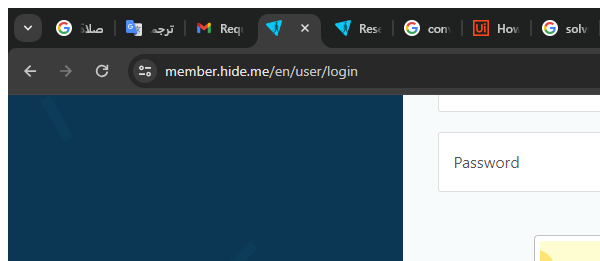
Workflow: MainHideMe

Step 1 [then]: Navigate to Hide Me Registration Page in window 'Log in | hide.me' (chrome.exe)

Step 2 [then]: Navigate to Hide Me Registration Page (chrome.exe) (same screen as step 1) (repeated 2 times)
